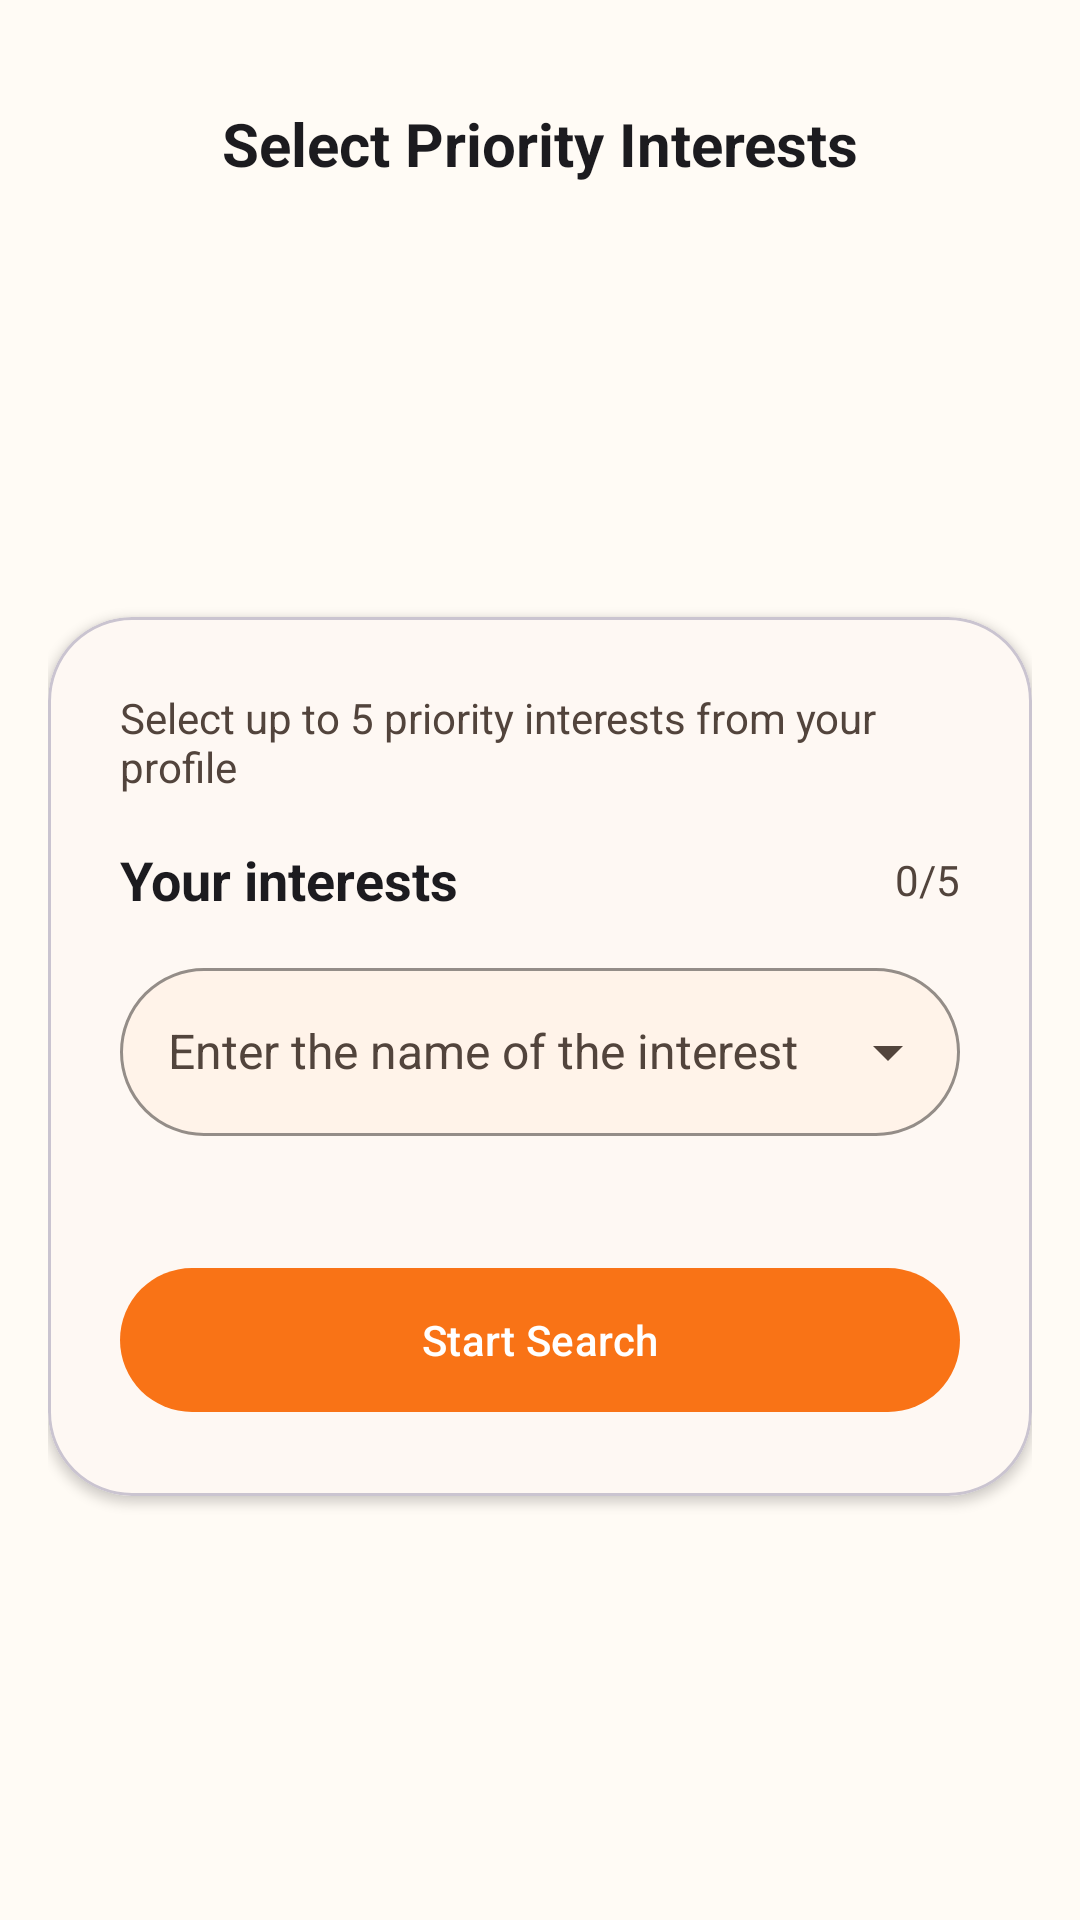

Write the Android layout XML for this screen, with the resource values it uses.
<!-- AndroidManifest.xml: application theme Theme.Common_Ground -->
<!-- res/layout/fragment_select_interests.xml -->
<?xml version="1.0" encoding="utf-8"?>
<ScrollView xmlns:android="http://schemas.android.com/apk/res/android"
    xmlns:app="http://schemas.android.com/apk/res-auto"
    android:layout_width="match_parent"
    android:layout_height="match_parent"
    android:fillViewport="true"
    android:background="@color/md_surface"
    android:fitsSystemWindows="true">

    <androidx.constraintlayout.widget.ConstraintLayout
        android:layout_width="match_parent"
        android:layout_height="wrap_content"
        android:padding="@dimen/spacing_16">

        <com.google.android.material.appbar.MaterialToolbar
            android:id="@+id/toolbar"
            android:layout_width="0dp"
            android:layout_height="?attr/actionBarSize"
            android:background="@android:color/transparent"
            app:title=""
            app:contentInsetStart="0dp"
            app:layout_constraintTop_toTopOf="parent"
            app:layout_constraintStart_toStartOf="parent"
            app:layout_constraintEnd_toEndOf="parent">

            <LinearLayout
                android:layout_width="match_parent"
                android:layout_height="match_parent"
                android:gravity="center_vertical"
                android:orientation="horizontal"
                android:paddingHorizontal="@dimen/spacing_8">

                <ImageButton
                    android:id="@+id/back_button"
                    android:layout_width="48dp"
                    android:layout_height="48dp"
                    android:background="?attr/selectableItemBackgroundBorderless"
                    android:src="@drawable/ic_arrow_back"
                    app:tint="@color/md_on_surface"
                    android:contentDescription="@string/back" />

                <TextView
                    android:layout_width="0dp"
                    android:layout_height="wrap_content"
                    android:layout_weight="1"
                    android:text="@string/select_priority_interests"
                    android:textColor="@color/md_on_surface"
                    android:textSize="@dimen/text_xl"
                    android:textStyle="bold"
                    android:gravity="center" />

                <View
                    android:layout_width="48dp"
                    android:layout_height="48dp" />
            </LinearLayout>
        </com.google.android.material.appbar.MaterialToolbar>

        <com.google.android.material.card.MaterialCardView
            android:layout_width="match_parent"
            android:layout_height="wrap_content"
            style="@style/CardView.Rounded"
            app:cardCornerRadius="@dimen/corner_radius_28"
            app:cardElevation="@dimen/elevation_2"
            app:layout_constraintTop_toBottomOf="@id/toolbar"
            app:layout_constraintBottom_toBottomOf="parent"
            app:layout_constraintStart_toStartOf="parent"
            app:layout_constraintEnd_toEndOf="parent">

            <LinearLayout
                android:layout_width="match_parent"
                android:layout_height="wrap_content"
                android:orientation="vertical"
                android:padding="@dimen/spacing_24">

                <TextView
                    android:layout_width="match_parent"
                    android:layout_height="wrap_content"
                    android:text="@string/select_interests_description"
                    android:textColor="@color/md_on_surface_variant"
                    android:textSize="@dimen/text_sm"
                    android:layout_marginBottom="@dimen/spacing_16" />

                <LinearLayout
                    android:layout_width="match_parent"
                    android:layout_height="wrap_content"
                    android:orientation="horizontal"
                    android:gravity="center_vertical"
                    android:layout_marginBottom="@dimen/spacing_12">

                    <TextView
                        android:layout_width="0dp"
                        android:layout_height="wrap_content"
                        android:layout_weight="1"
                        android:text="@string/your_interests_title"
                        android:textColor="@color/md_on_surface"
                        android:textSize="@dimen/text_lg"
                        android:textStyle="bold" />

                    <TextView
                        android:id="@+id/selected_count_text"
                        android:layout_width="wrap_content"
                        android:layout_height="wrap_content"
                        android:text="0/5"
                        android:textColor="@color/md_on_surface_variant"
                        android:textSize="@dimen/text_sm" />
                </LinearLayout>

                <com.google.android.material.textfield.TextInputLayout
                    android:id="@+id/interest_input_layout"
                    style="@style/TextInputLayout.Rounded"
                    android:layout_width="match_parent"
                    android:layout_height="wrap_content"
                    app:endIconMode="dropdown_menu"
                    android:layout_marginBottom="@dimen/spacing_16">

                    <com.google.android.material.textfield.MaterialAutoCompleteTextView
                        android:id="@+id/interest_auto_complete"
                        android:layout_width="match_parent"
                        android:layout_height="@dimen/input_height"
                        android:hint="@string/type_to_search_interest"
                        android:inputType="text"
                        android:maxLines="1"
                        android:paddingStart="16dp"
                        android:singleLine="true"
                        android:textColor="@color/md_on_surface"
                        android:textSize="@dimen/text_base" />
                </com.google.android.material.textfield.TextInputLayout>

                <com.google.android.material.chip.ChipGroup
                    android:id="@+id/selected_interests_chip_group"
                    android:layout_width="match_parent"
                    android:layout_height="wrap_content"
                    app:chipSpacingHorizontal="@dimen/spacing_8"
                    app:chipSpacingVertical="@dimen/spacing_4"
                    android:layout_marginBottom="@dimen/spacing_24" />

                <com.google.android.material.button.MaterialButton
                    android:id="@+id/start_search_button"
                    android:layout_width="match_parent"
                    android:layout_height="@dimen/button_height"
                    style="@style/Button.Filled"
                    android:text="@string/start_search" />

            </LinearLayout>
        </com.google.android.material.card.MaterialCardView>

    </androidx.constraintlayout.widget.ConstraintLayout>
</ScrollView>
<!-- resources referenced by this layout -->
<resources>
  <color name="md_on_surface">#1C1B1F</color>
  <color name="md_on_surface_variant">#52443C</color>
  <color name="md_surface">#FFFBF5</color>
  <dimen name="button_height">56dp</dimen>
  <dimen name="corner_radius_28">28dp</dimen>
  <dimen name="elevation_2">2dp</dimen>
  <dimen name="input_height">56dp</dimen>
  <dimen name="spacing_12">12dp</dimen>
  <dimen name="spacing_16">16dp</dimen>
  <dimen name="spacing_24">24dp</dimen>
  <dimen name="spacing_4">4dp</dimen>
  <dimen name="spacing_8">8dp</dimen>
  <dimen name="text_base">16sp</dimen>
  <dimen name="text_lg">18sp</dimen>
  <dimen name="text_sm">14sp</dimen>
  <dimen name="text_xl">20sp</dimen>
  <string name="back">Back</string>
  <string name="select_interests_description">Select up to 5 priority interests from your profile</string>
  <string name="select_priority_interests">Select Priority Interests</string>
  <string name="start_search">Start Search</string>
  <string name="type_to_search_interest">Enter the name of the interest</string>
  <string name="your_interests_title">Your interests</string>
  <style name="Button.Filled" parent="Widget.Material3.Button">
          <item name="backgroundTint">@color/md_primary</item>
          <item name="android:textColor">@color/md_on_primary</item>
          <item name="cornerRadius">@dimen/corner_radius_full</item>
          <item name="android:elevation">@dimen/elevation_1</item>
          <item name="android:minHeight">@dimen/button_height</item>
      </style>
  <style name="CardView.Rounded" parent="CardView">
          <item name="cardCornerRadius">@dimen/corner_radius_20</item>
          <item name="cardElevation">@dimen/elevation_2</item>
          <item name="cardBackgroundColor">@color/md_surface_container_low</item>
      </style>
  <style name="TextInputLayout.Rounded" parent="Widget.Material3.TextInputLayout.OutlinedBox">
          <item name="boxCornerRadiusBottomStart">@dimen/corner_radius_full</item>
          <item name="boxCornerRadiusBottomEnd">@dimen/corner_radius_full</item>
          <item name="boxCornerRadiusTopStart">@dimen/corner_radius_full</item>
          <item name="boxCornerRadiusTopEnd">@dimen/corner_radius_full</item>
          <item name="boxBackgroundColor">@color/md_surface_container_high</item>
          <item name="hintTextColor">@color/md_on_surface_variant</item>
          <item name="boxStrokeColor">@android:color/transparent</item>
      </style>
  <color name="md_primary">#F97316</color>
  <color name="md_on_primary">#FFFFFF</color>
  <dimen name="corner_radius_full">50dp</dimen>
  <dimen name="elevation_1">1dp</dimen>
  <dimen name="corner_radius_20">20dp</dimen>
  <color name="md_surface_container_low">#FEF8F3</color>
  <color name="md_surface_container_high">#FFF3E9</color>
  <color name="md_primary_container">#FFEDD5</color>
  <color name="md_on_primary_container">#7C2D12</color>
  <color name="md_secondary">#EF4444</color>
  <color name="md_on_secondary">#FFFFFF</color>
  <color name="md_secondary_container">#FEE2E2</color>
  <color name="md_on_secondary_container">#7F1D1D</color>
  <color name="md_tertiary">#FBBF24</color>
  <color name="md_on_tertiary">#422006</color>
  <color name="md_tertiary_container">#FEF3C7</color>
  <color name="md_on_tertiary_container">#78350F</color>
  <color name="md_surface_variant">#FFF7ED</color>
  <color name="md_surface_container">#FFF7ED</color>
</resources>
